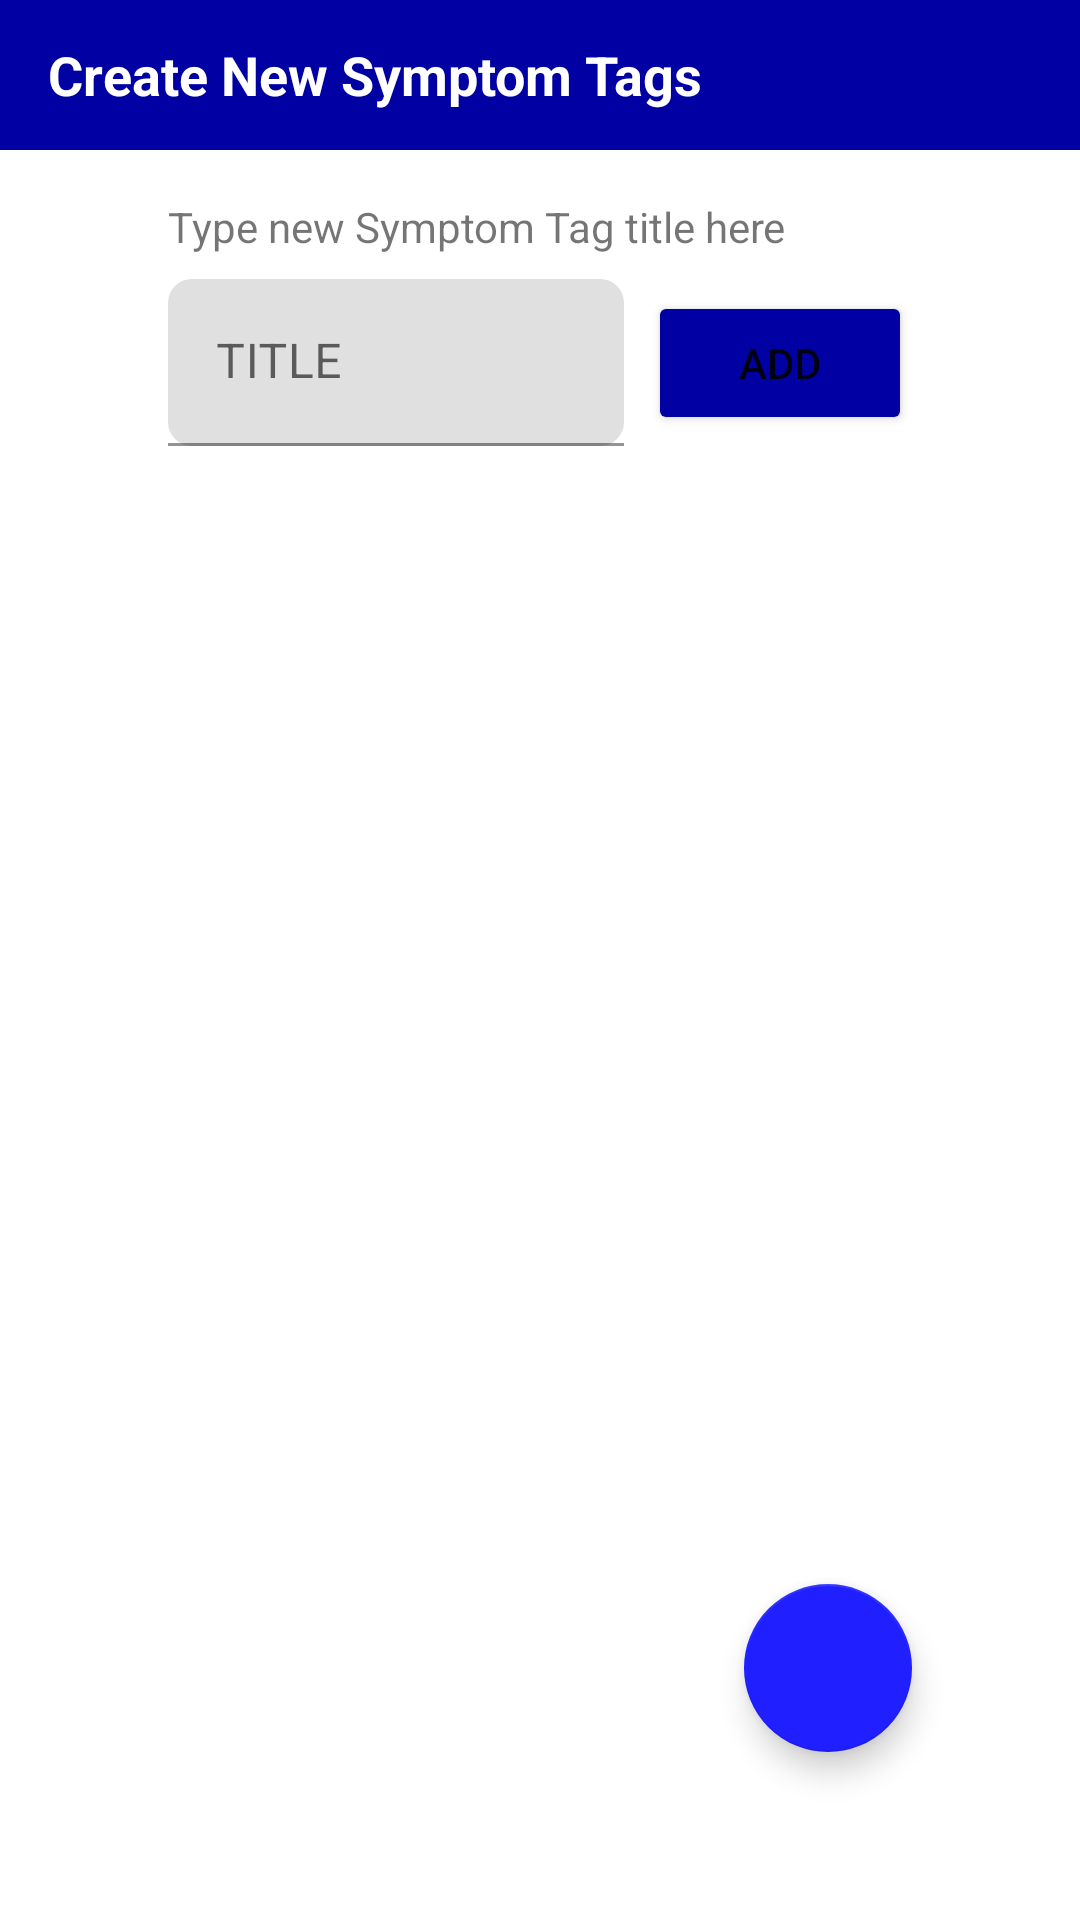

Reconstruct the res/layout file that produces this screen, plus the resources it refers to.
<!-- AndroidManifest.xml: application theme Theme.IrrSympTrack -->
<!-- res/layout/activity_new_symptom_tags.xml -->
<?xml version="1.0" encoding="utf-8"?>
<androidx.constraintlayout.widget.ConstraintLayout
    xmlns:android="http://schemas.android.com/apk/res/android"
    xmlns:tools="http://schemas.android.com/tools"
    android:layout_width="match_parent"
    android:layout_height="match_parent"
    xmlns:app="http://schemas.android.com/apk/res-auto">

    <com.google.android.material.appbar.AppBarLayout
        android:layout_width="match_parent"
        android:layout_height="50dp"
        android:id="@+id/symTagAppBarLayout"
        app:layout_constraintLeft_toLeftOf="parent"
        app:layout_constraintRight_toRightOf="parent"
        app:layout_constraintTop_toTopOf="parent"
        app:layout_constraintBottom_toTopOf="@+id/symTagUpperText">

        <androidx.appcompat.widget.Toolbar
            android:layout_width="match_parent"
            android:layout_height="match_parent"
            android:background="@color/blue_500"
            android:id="@+id/symTagToolbarTop">

            <TextView
                android:id="@+id/symTagToolbarText"
                android:layout_width="wrap_content"
                android:layout_height="wrap_content"
                android:text="Create New Symptom Tags"
                android:textColor="#FFFFFFFF"
                android:textSize="18dp"
                android:textStyle="bold" />


        </androidx.appcompat.widget.Toolbar>

    </com.google.android.material.appbar.AppBarLayout>

    <TextView
        android:layout_width="match_parent"
        android:layout_height="wrap_content"
        android:id="@+id/symTagUpperText"
        android:text="Type new Symptom Tag title here"
        android:layout_marginTop="16dp"
        android:layout_marginLeft="56dp"
        android:layout_marginRight="56dp"
        app:layout_constraintTop_toBottomOf="@+id/symTagAppBarLayout"
        app:layout_constraintBottom_toTopOf="@+id/symTagTitleTextField"/>

    <com.google.android.material.textfield.TextInputLayout
        android:id="@+id/symTagTitleTextField"
        android:layout_width="0dp"
        android:layout_height="wrap_content"
        android:hint="TITLE"
        android:layout_gravity="center"
        android:layout_marginBottom="24dp"
        app:boxCornerRadiusBottomEnd="8dp"
        app:boxCornerRadiusTopEnd="8dp"
        app:boxCornerRadiusBottomStart="8dp"
        app:boxCornerRadiusTopStart="8dp"
        android:layout_marginTop="8dp"
        android:layout_marginLeft="56dp"
        android:layout_marginRight="8dp"
        app:layout_constraintHorizontal_weight="7"
        app:layout_constraintLeft_toLeftOf="parent"
        app:layout_constraintRight_toLeftOf="@+id/addNewSymTagRecordButton"
        app:layout_constraintTop_toBottomOf="@+id/symTagUpperText">

        <com.google.android.material.textfield.TextInputEditText
            android:id="@+id/symTagTitleEditText"
            android:layout_width="match_parent"
            android:layout_height="wrap_content"
            android:inputType="text"
            android:imeOptions="actionDone"/>

    </com.google.android.material.textfield.TextInputLayout>

    <Button
        android:id="@+id/addNewSymTagRecordButton"
        android:layout_width="wrap_content"
        android:layout_height="wrap_content"
        android:padding="10dp"
        android:text="Add"
        android:backgroundTint="@color/blue_500"
        android:layout_marginRight="56dp"
        app:layout_constraintHorizontal_weight="3"
        app:layout_constraintLeft_toRightOf="@+id/symTagTitleTextField"
        app:layout_constraintRight_toRightOf="parent"
        app:layout_constraintTop_toTopOf="@+id/symTagTitleTextField"
        app:layout_constraintBottom_toBottomOf="@+id/symTagTitleTextField"/>

    <com.google.android.material.floatingactionbutton.FloatingActionButton
        android:id="@+id/fabReturnSelectedSymTagRecord"
        android:layout_width="wrap_content"
        android:layout_height="wrap_content"
        android:layout_gravity="bottom|end"
        app:srcCompat="@drawable/ic_baseline_arrow_back_24"
        app:backgroundTint="@color/blue_200"
        android:layout_marginRight="56dp"
        android:layout_marginBottom="56dp"
        app:layout_constraintRight_toRightOf="parent"
        app:layout_constraintBottom_toBottomOf="parent"/>

    <androidx.recyclerview.widget.RecyclerView
        android:id="@+id/symTagListRecyclerView"
        android:layout_width="wrap_content"
        android:layout_height="wrap_content"
        android:layout_marginTop="16dp"
        android:layout_marginLeft="56dp"
        android:layout_marginRight="56dp"
        app:layout_constraintLeft_toLeftOf="parent"
        app:layout_constraintTop_toBottomOf="@+id/symTagTitleTextField" />

</androidx.constraintlayout.widget.ConstraintLayout>
<!-- resources referenced by this layout -->
<resources>
  <color name="blue_200">#1f1fff</color>
  <color name="blue_500">#0000a3</color>
  <style name="Theme.IrrSympTrack" parent="Theme.MaterialComponents.DayNight.DarkActionBar">
          
          <item name="colorPrimary">@color/red_500</item>
          <item name="colorPrimaryVariant">@color/red_700</item>
          <item name="colorOnPrimary">@color/off_white</item>
          
          <item name="colorSecondary">@color/blue_200</item>
          <item name="colorSecondaryVariant">@color/blue_500</item>
          <item name="colorOnSecondary">@color/black</item>
          
          <item name="android:statusBarColor" tools:targetApi="l">?attr/colorPrimaryVariant</item>
          
      </style>
  <color name="red_500">#a30000</color>
  <color name="red_700">#610000</color>
  <color name="off_white">#f9f9f0</color>
  <color name="black">#FF000000</color>
</resources>
